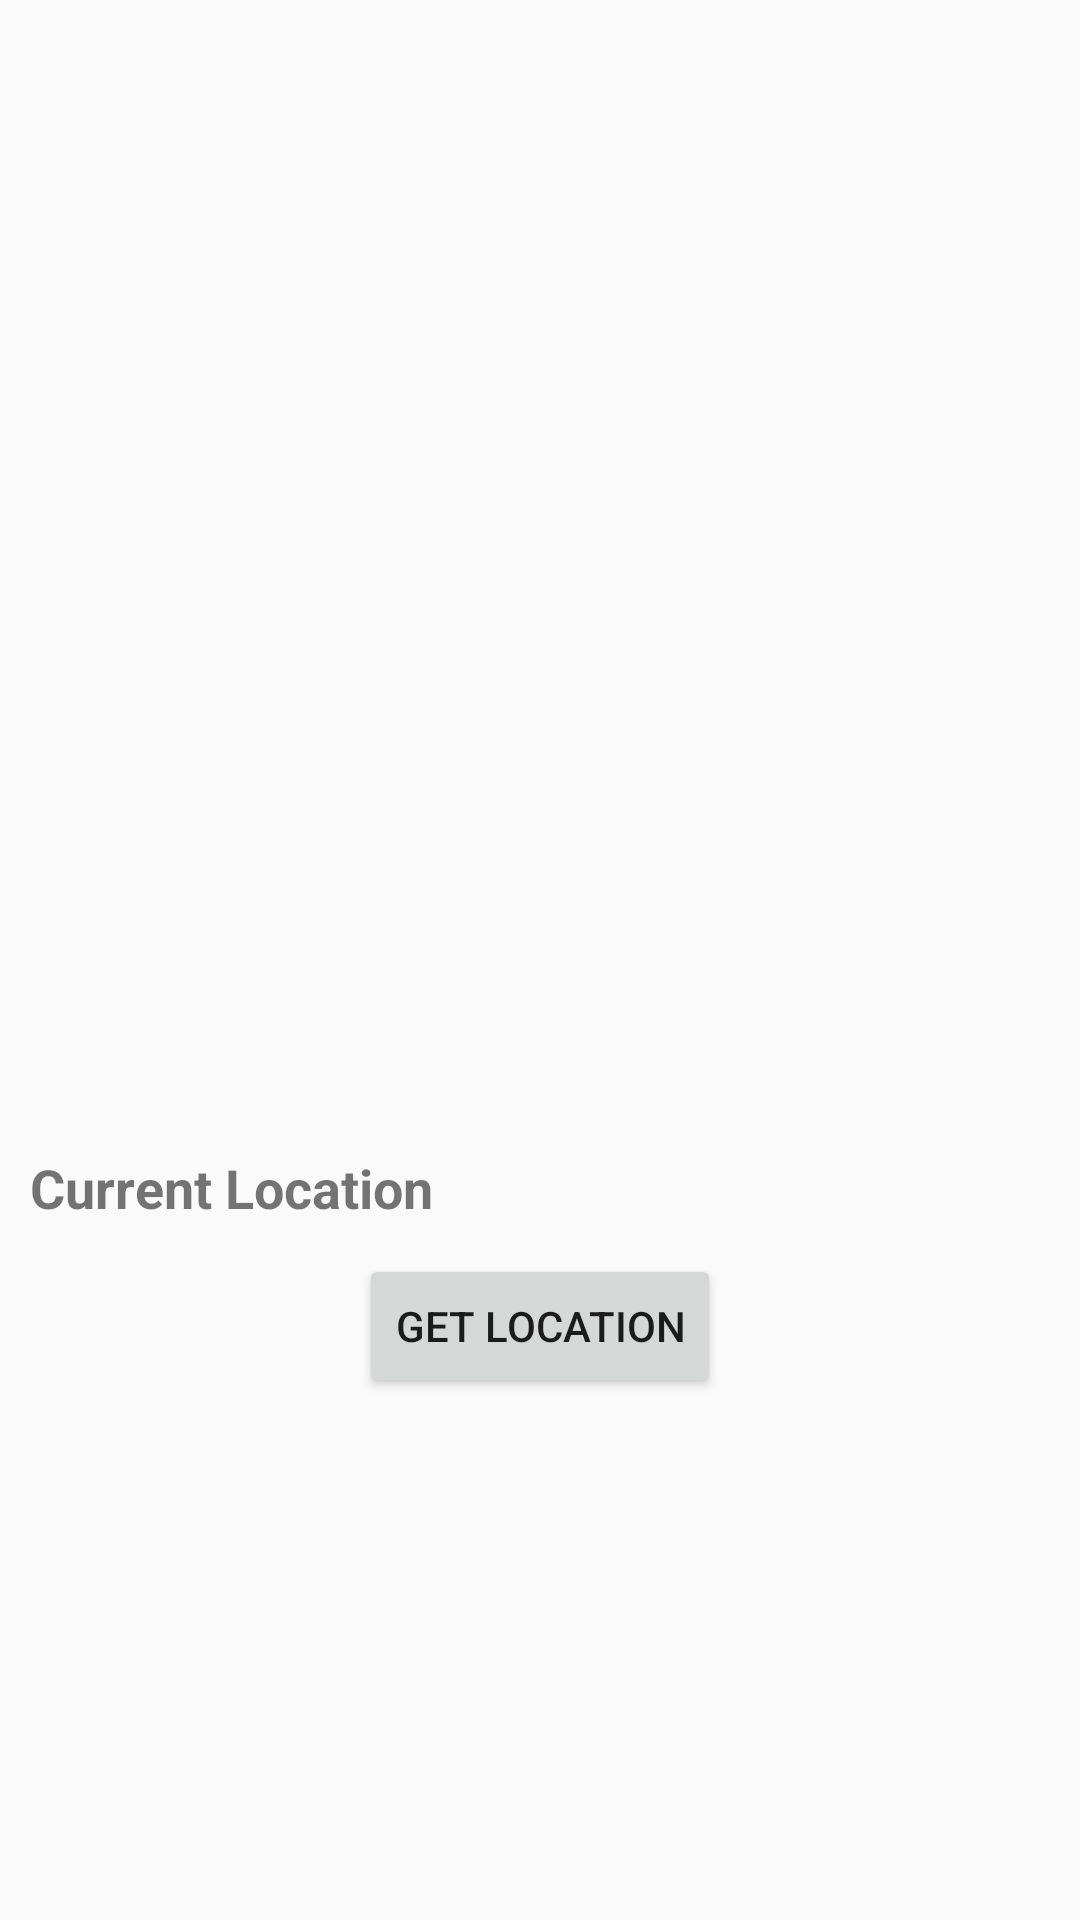

Reconstruct the res/layout file that produces this screen, plus the resources it refers to.
<!-- AndroidManifest.xml: application theme AppTheme -->
<!-- res/layout/get_current_location.xml -->
<?xml version="1.0" encoding="utf-8"?>
<LinearLayout
    xmlns:android="http://schemas.android.com/apk/res/android"
    xmlns:tools="http://schemas.android.com/tools"
    android:layout_width="match_parent"
    android:orientation="vertical"
    android:layout_gravity="center"
    android:gravity="center"
    android:layout_height="match_parent"
    tools:context=".MainActivity">

    <ImageView
        android:layout_width="200dp"
        android:layout_height="200dp"
        android:rotationX="-14"
        android:src="@drawable/location" />

    <TextView
        android:id="@+id/text_location"
        android:textSize="18sp"
        android:textStyle="bold"
        android:layout_margin="10dp"
        android:text="Current Location"
        android:layout_width="match_parent"
        android:layout_height="wrap_content"/>

    <Button
        android:id="@+id/button_location"
        android:text="Get Location"
        android:layout_width="wrap_content"
        android:layout_height="wrap_content"/>

</LinearLayout>
<!-- resources referenced by this layout -->
<resources>
  <style name="AppTheme" parent="Theme.AppCompat.Light.NoActionBar">
          
          <item name="colorPrimary">@color/blue</item>
          <item name="colorPrimaryDark">@color/blue</item>
          <item name="colorAccent">@color/colorAccent</item>
      </style>
  <color name="blue">#3F51B5</color>
  <color name="colorAccent">@color/blue</color>
</resources>
